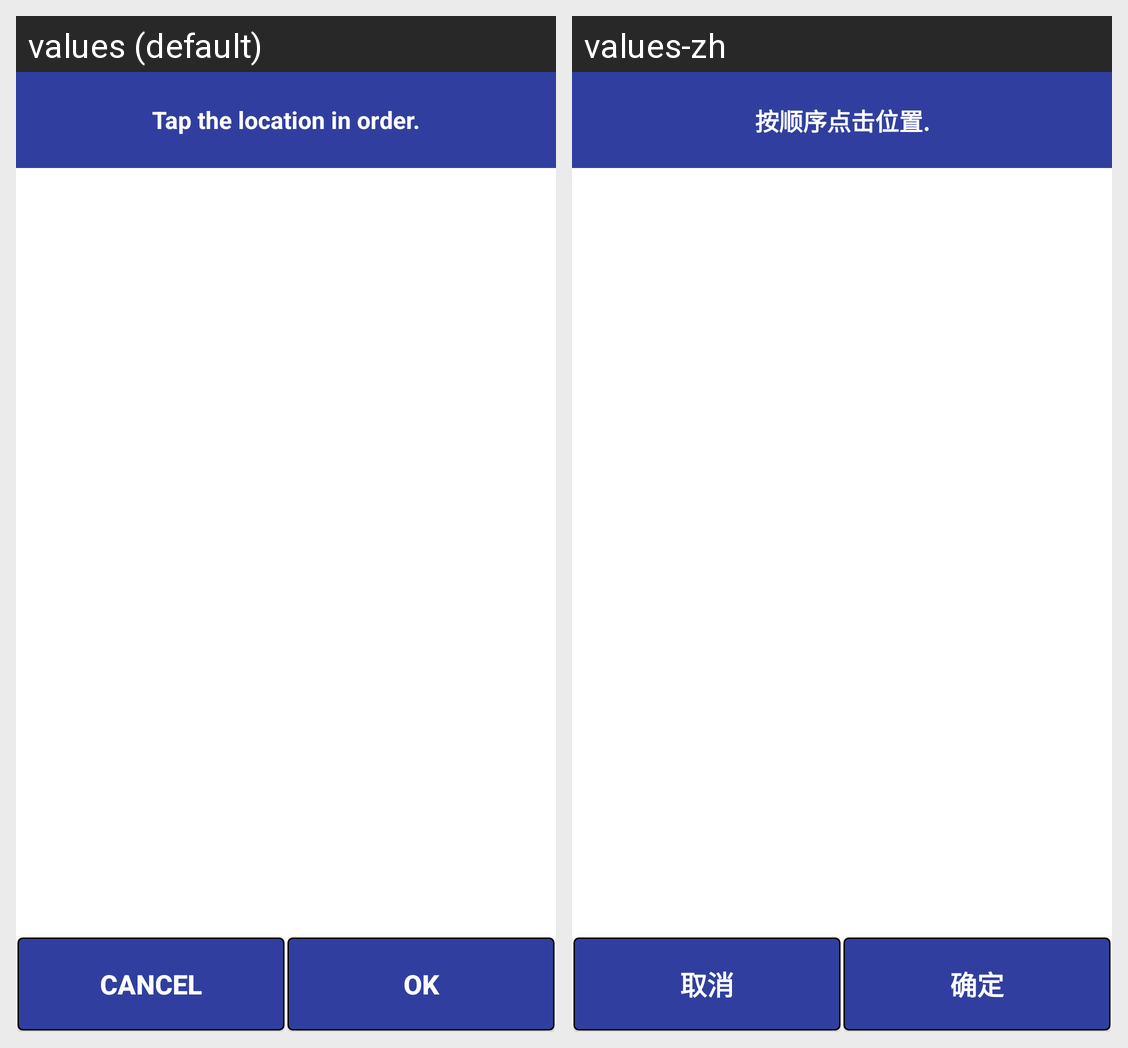

Here is an Android app screen in its default locale and in the app's own translations. Write out the translated-string differences for the strings that appear on this screen.
Android screen res/layout/fragment_bottom_sheet_vrp_unlock.xml rendered under 2 locales, left to right: values (default), values-zh. Device: Nexus 5 (rendered at 1080×1920; each locale shown at half size, 540×960, under a caption strip naming it); theme AppTheme.
Strings drawn on this screen, with the default value and each locale's value (text and hints the layout hard-codes, and strings that could not be matched under every locale, appear in the picture but are not listed):

vrpunlocktap
  values: Tap the location in order.
  values-zh: 按顺序点击位置.

buttontext_cancel
  values: CANCEL
  values-zh: 取消

buttontext_ok
  values: OK
  values-zh: 确定
